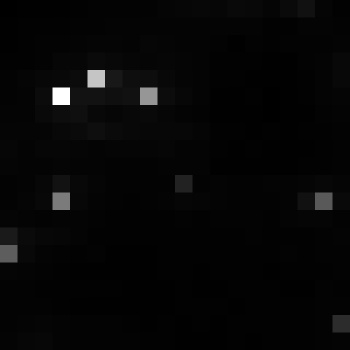

Values plotted in this chart, from the file beside it:
, xmin, ymin, lat, lon, area, perimeter, max_nanowatts, min_nanowatts, moonlight_illumination, clear_sky_confidence, mean_nanowatts
0, 819, 2975, -4.451, -4.451, 1.0, 0.0, 12.61, 0.4282, 11.81, 0.0, 2.8
